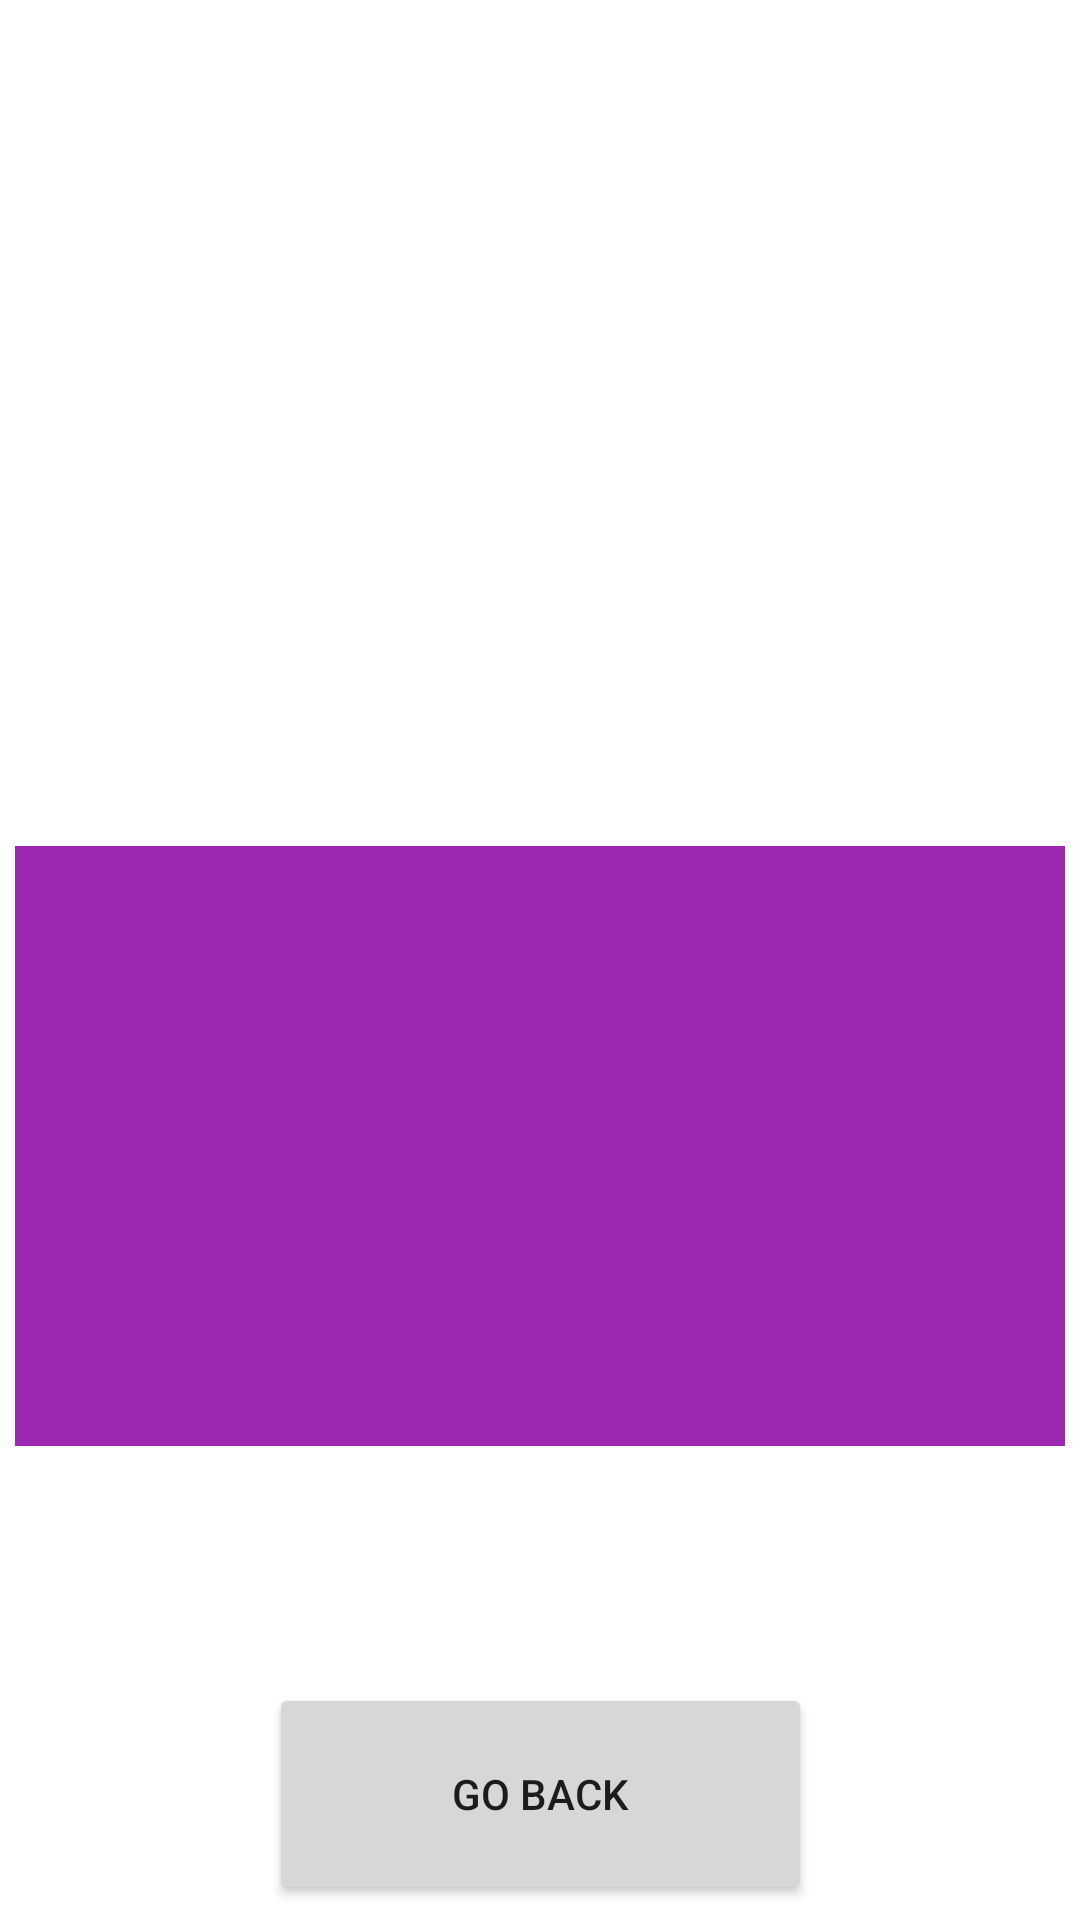

Layout XML and referenced resources for this Android screen:
<!-- AndroidManifest.xml: application theme Theme.Internship -->
<!-- res/layout/activity_contact.xml -->
<?xml version="1.0" encoding="utf-8"?>
<androidx.constraintlayout.widget.ConstraintLayout xmlns:android="http://schemas.android.com/apk/res/android"
    xmlns:app="http://schemas.android.com/apk/res-auto"
    xmlns:tools="http://schemas.android.com/tools"
    android:layout_width="match_parent"
    android:layout_height="match_parent"
    tools:context=".contact">


    <ImageView
        android:id="@+id/imageView"
        android:layout_width="388dp"
        android:layout_height="206dp"
        android:src="@drawable/vig"
        app:layout_constraintBottom_toBottomOf="parent"
        app:layout_constraintEnd_toEndOf="parent"
        app:layout_constraintHorizontal_bias="0.478"
        app:layout_constraintStart_toStartOf="parent"
        app:layout_constraintTop_toTopOf="parent"
        app:layout_constraintVertical_bias="0.081"
        tools:ignore="ContentDescription"></ImageView>

    <TextView
        android:id="@+id/txt_banner"
        android:layout_width="268dp"
        android:layout_height="38dp"
        android:gravity="center_horizontal"
        android:text="Contact"
        android:textColor="#FFFFFF"
        android:textFontWeight="1000"
        android:textSize="35dp"
        android:fontFamily="cursive"
        app:layout_constraintBottom_toBottomOf="parent"
        app:layout_constraintEnd_toEndOf="parent"
        app:layout_constraintHorizontal_bias="0.496"
        app:layout_constraintStart_toStartOf="parent"
        app:layout_constraintTop_toTopOf="parent"
        app:layout_constraintVertical_bias="0.191"
        tools:ignore="HardcodedText,PxUsage,SpUsage,TextSizeCheck,UnusedAttribute" />

    <TextView
        android:id="@+id/txt_up"
        android:layout_width="350dp"
        android:layout_height="200dp"
        android:layout_marginTop="236dp"
        android:gravity="center_horizontal"
        android:text=""
        android:background="#9C27B0"
        android:textColor="@color/white"
        android:textFontWeight="900"
        android:textSize="20sp"
        android:padding="100px"
        app:layout_constraintBottom_toTopOf="@+id/txt_down"
        app:layout_constraintEnd_toEndOf="parent"
        app:layout_constraintStart_toStartOf="parent"
        app:layout_constraintTop_toTopOf="@+id/imageView"
        app:layout_constraintVertical_bias="0.108" />

    <Button
        android:id="@+id/button1"
        android:layout_width="181dp"
        android:layout_height="74dp"
        android:layout_marginTop="332dp"
        android:padding="20dp"
        android:text="Go back"
        app:layout_constraintBottom_toTopOf="@+id/txt_down"
        app:layout_constraintEnd_toEndOf="parent"
        app:layout_constraintStart_toStartOf="parent"
        app:layout_constraintTop_toBottomOf="@+id/imageView"
        app:layout_constraintVertical_bias="0.166"
        tools:ignore="HardcodedText" />

    <TextView
        android:id="@+id/txt_down"
        android:layout_width="266dp"
        android:layout_height="38dp"
        android:layout_marginBottom="20dp"
        android:gravity="center_horizontal"
        android:text="Nila Apps Project"
        android:textColor="#7300FF"
        android:textFontWeight="1000"
        android:textSize="14dp"
        app:layout_constraintBottom_toBottomOf="parent"
        app:layout_constraintEnd_toEndOf="parent"
        app:layout_constraintHorizontal_bias="0.496"
        app:layout_constraintStart_toStartOf="parent"
        app:layout_constraintTop_toBottomOf="@+id/imageView"
        app:layout_constraintVertical_bias="0.975"
        tools:ignore="HardcodedText,PxUsage,SpUsage,TextSizeCheck,UnusedAttribute" />

</androidx.constraintlayout.widget.ConstraintLayout>
<!-- resources referenced by this layout -->
<resources>
  <style name="Theme.Internship" parent="Theme.MaterialComponents.DayNight.DarkActionBar">
          
          <item name="colorPrimary">@color/purple_500</item>
          <item name="colorPrimaryVariant">@color/purple_700</item>
          <item name="colorOnPrimary">@color/white</item>
          
          <item name="colorSecondary">@color/teal_200</item>
          <item name="colorSecondaryVariant">@color/teal_700</item>
          <item name="colorOnSecondary">@color/black</item>
          
          <item name="android:statusBarColor">?attr/colorPrimaryVariant</item>
          
      </style>
  <!-- not gathered from this repository: default colours our renderer supplied (Android Studio template values) -->
  <color name="purple_500">#FF6200EE</color>
  <color name="purple_700">#FF3700B3</color>
  <color name="teal_200">#FF03DAC5</color>
  <color name="teal_700">#FF018786</color>
  <color name="black">#FF000000</color>
  <color name="white">#FFFFFFFF</color>
</resources>
